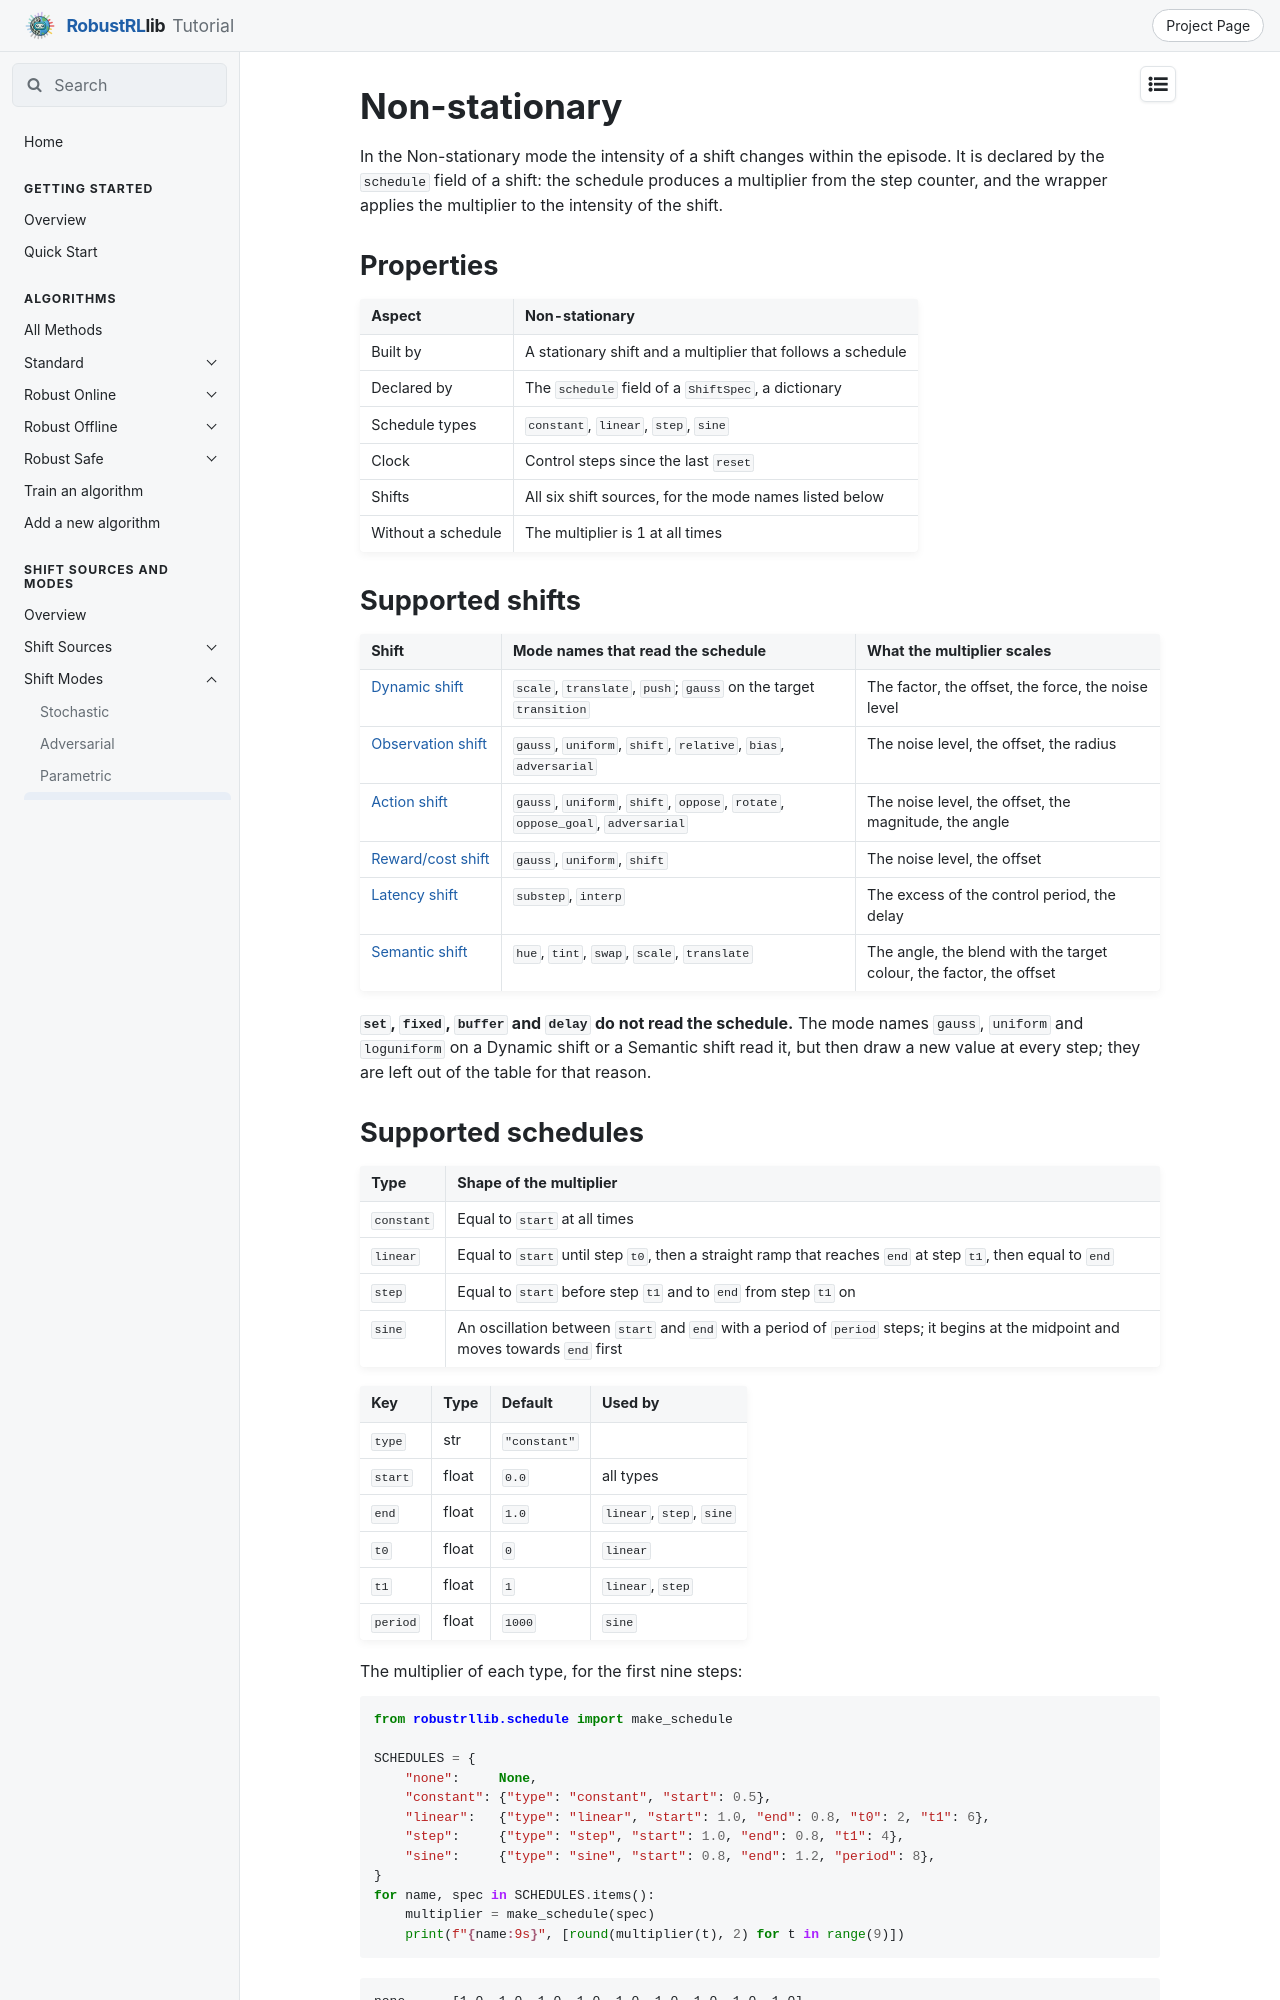

repository: x1chenn/robustrllib · page: docs/shifts/modes/non-stationary/index.html · generator: mkdocs

# Non-stationary

In the Non-stationary mode the intensity of a shift changes within the episode. It is declared
by the `schedule` field of a shift: the schedule produces a multiplier from the step counter,
and the wrapper applies the multiplier to the intensity of the shift.

## Properties

| Aspect | Non-stationary |
|---|---|
| Built by | A stationary shift and a multiplier that follows a schedule |
| Declared by | The `schedule` field of a `ShiftSpec`, a dictionary |
| Schedule types | `constant`, `linear`, `step`, `sine` |
| Clock | Control steps since the last `reset` |
| Shifts | All six shift sources, for the mode names listed below |
| Without a schedule | The multiplier is 1 at all times |

## Supported shifts

| Shift | Mode names that read the schedule | What the multiplier scales |
|---|---|---|
| [Dynamic shift](../sources/dynamic.md) | `scale`, `translate`, `push`; `gauss` on the target `transition` | The factor, the offset, the force, the noise level |
| [Observation shift](../sources/observation.md) | `gauss`, `uniform`, `shift`, `relative`, `bias`, `adversarial` | The noise level, the offset, the radius |
| [Action shift](../sources/action.md) | `gauss`, `uniform`, `shift`, `oppose`, `rotate`, `oppose_goal`, `adversarial` | The noise level, the offset, the magnitude, the angle |
| [Reward/cost shift](../sources/reward-cost.md) | `gauss`, `uniform`, `shift` | The noise level, the offset |
| [Latency shift](../sources/latency.md) | `substep`, `interp` | The excess of the control period, the delay |
| [Semantic shift](../sources/semantic.md) | `hue`, `tint`, `swap`, `scale`, `translate` | The angle, the blend with the target colour, the factor, the offset |

**`set`, `fixed`, `buffer` and `delay` do not read the schedule.** The mode names `gauss`,
`uniform` and `loguniform` on a Dynamic shift or a Semantic shift read it, but then draw a new
value at every step; they are left out of the table for that reason.
